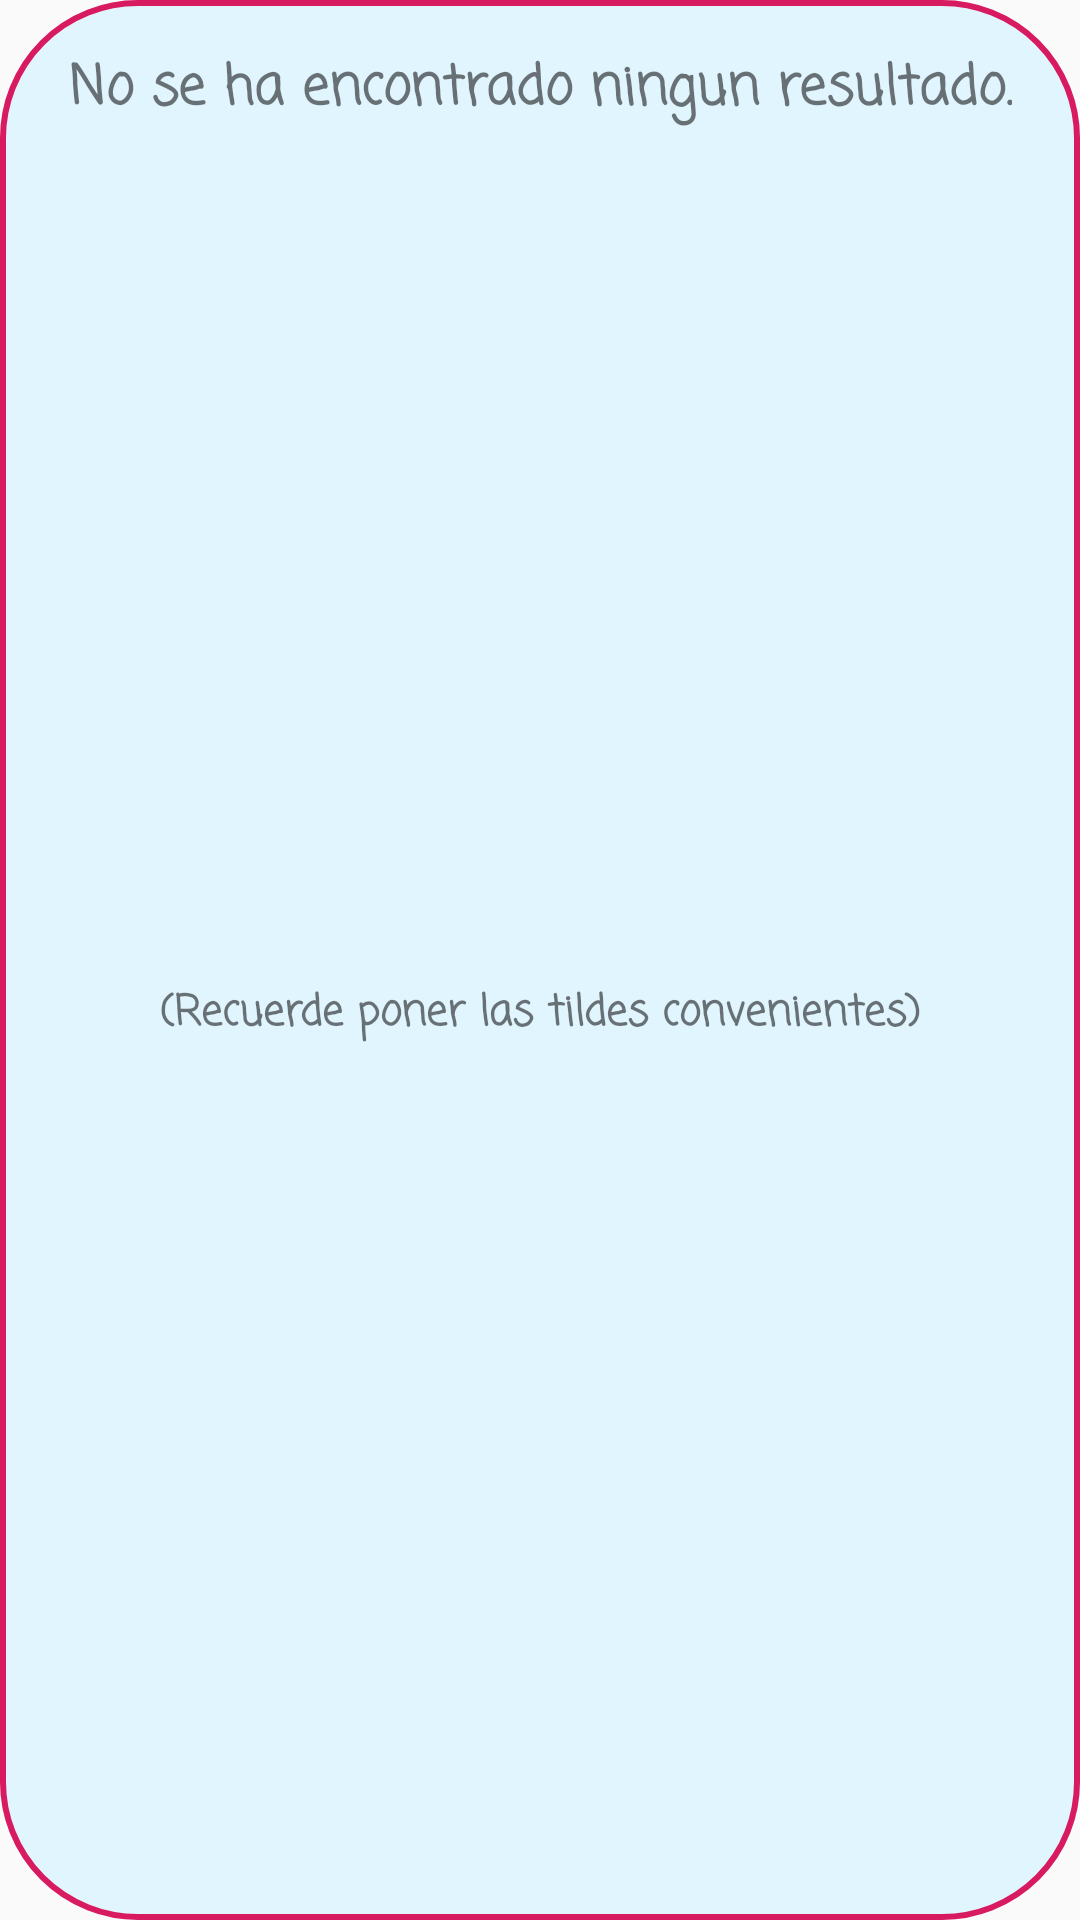

This screen was rendered from an Android layout file. Write that file and the resources it references.
<!-- AndroidManifest.xml: application theme AppTheme -->
<!-- res/layout/alert_no_resultados_layout.xml -->
<?xml version="1.0" encoding="utf-8"?>
<androidx.constraintlayout.widget.ConstraintLayout xmlns:android="http://schemas.android.com/apk/res/android"
    xmlns:app="http://schemas.android.com/apk/res-auto"
    xmlns:tools="http://schemas.android.com/tools"
    android:layout_width="match_parent"
    android:layout_height="wrap_content"
    android:layout_marginLeft="16dp"
    android:layout_marginRight="16dp"
    android:background="@drawable/buscador_style_ripple">

    <TextView
        android:id="@+id/textView4"
        android:layout_width="wrap_content"
        android:layout_height="wrap_content"
        android:layout_marginStart="16dp"
        android:layout_marginTop="16dp"
        android:layout_marginEnd="16dp"
        android:fontFamily="casual"
        android:text="@string/sin_resultados"
        android:textSize="18sp"
        android:textStyle="bold"
        app:layout_constraintEnd_toEndOf="parent"
        app:layout_constraintStart_toStartOf="parent"
        app:layout_constraintTop_toTopOf="parent" />

    <TextView
        android:id="@+id/textView7"
        android:layout_width="wrap_content"
        android:layout_height="wrap_content"
        android:layout_marginTop="8dp"
        android:layout_marginBottom="16dp"
        android:fontFamily="casual"
        android:text="@string/tener_en_cuenta_resultado"
        android:textStyle="bold"
        app:layout_constraintBottom_toBottomOf="parent"
        app:layout_constraintEnd_toEndOf="parent"
        app:layout_constraintStart_toStartOf="parent"
        app:layout_constraintTop_toBottomOf="@+id/textView4" />
</androidx.constraintlayout.widget.ConstraintLayout>
<!-- resources referenced by this layout -->
<resources>
  <!-- drawable buscador_style_ripple (drawable) -->
  <?xml version="1.0" encoding="utf-8"?>
  <shape   xmlns:android="http://schemas.android.com/apk/res/android">
  
      <corners android:radius="45dp" />
      <solid android:color="@color/colorSuave" />
      <stroke android:width="2dp" android:color="@color/colorAccent" />
  
  </shape>
  <string name="sin_resultados"> No se ha encontrado ningun resultado. </string>
  <string name="tener_en_cuenta_resultado">(Recuerde poner las tildes convenientes)</string>
  <style name="AppTheme" parent="Theme.AppCompat.Light.DarkActionBar">
          
          <item name="colorPrimary">@color/colorPrimary</item>
          <item name="colorPrimaryDark">@color/colorPrimaryDark</item>
          <item name="colorAccent">@color/colorAccent</item>
      </style>
  <color name="colorSuave">#E1F5FE</color>
  <color name="colorAccent">#D81B60</color>
  <color name="colorPrimary">#81D4FA</color>
  <color name="colorPrimaryDark">#29B6F6</color>
</resources>
